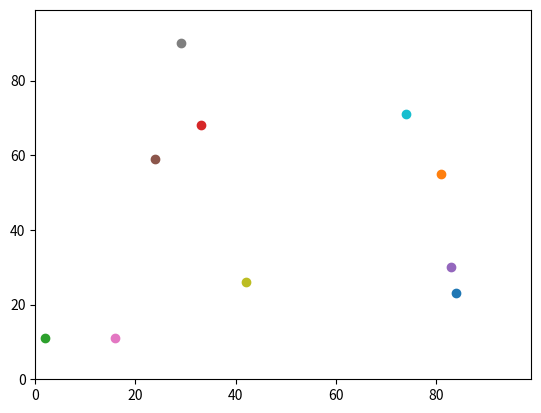

The matplotlib source for this figure:
#!/usr/bin/env python3
# -*- coding: utf-8 -*-
"""
Created on Tue Oct 16 16:10:27 2018

@author: hannahsherwood
"""
import random
import operator
import matplotlib.pyplot

num_of_agents = 10
num_of_iterations = 100
agents = []

# Make the agents.
for i in range(num_of_agents):
    agents.append([random.randint(0,99),random.randint(0,99)])

# Move the agents.
for j in range(num_of_iterations):
    for i in range(num_of_agents):

        if random.random() < 0.5:
            agents[i][0] = (agents[i][0] + 1) % 100
        else:
            agents[i][0] = (agents[i][0] - 1) % 100

        if random.random() < 0.5:
            agents[i][1] = (agents[i][1] + 1) % 100
        else:
            agents[i][1] = (agents[i][1] - 1) % 100

'''
answer = (((agents[0][0] - agents[1][0])**2) + ((agents[0][1] - agents[1][1])**2))**0.5
print(answer)
'''

matplotlib.pyplot.ylim(0, 99)
matplotlib.pyplot.xlim(0, 99)
for i in range(num_of_agents):
    matplotlib.pyplot.scatter(agents[i][1],agents[i][0])
matplotlib.pyplot.show()
